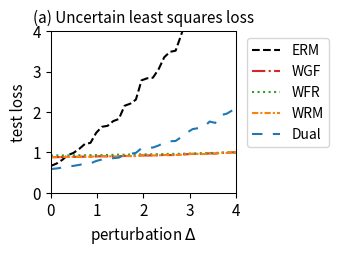

This chart was generated by the following Python code:
import numpy as np
import matplotlib.pyplot as plt
from scipy.optimize import minimize
from scipy.special import logsumexp

# --- 1. 实验设置与参数定义 ---
# 定义问题的维度
DIM_M = 10  # 矩阵 A 的行数
DIM_N = 10  # 矩阵 A 的列数 (theta 的维度)

# 定义训练/测试样本数量
N_TRAIN_SAMPLES = 20
N_TEST_SAMPLES = 1000

# 定义分布偏移的扰动范围
DELTA_MIN = 0.0
DELTA_MAX = 6.0
DELTA_STEPS = 50

# --- DRO 算法超参数 ---
N_EPOCHS = 50 # 外部优化的迭代轮数
LEARNING_RATE = 0.01 # 外部优化 theta 的学习率
LAMBDA_VAL = 0.8 # 正则化参数 lambda
EPSILON = 0.1 # 熵正则化参数 epsilon
GRAD_CLIP_THRESHOLD = 10.0 # 梯度裁剪阈值，防止梯度爆炸

# RGO (算法2) 特定参数
RGO_SMOOTHNESS_L = 0.5 # 假设的损失函数平滑度 L (需满足 LAMBDA_VAL > L/2)

# WGF (算法3), WFR (算法4), WRM 特定参数
K_INNER_STEPS = 1000  # 内部循环迭代次数 K (现在作为基准次数)
INNER_STEP_SIZE = 0.01 # 内部循环步长 eta
WFR_WEIGHT_STEP_SIZE = 0.08 # WFR 中权重更新的步长

# WGF, WFR, RGO 特定参数
M_PARTICLES = 5 # 使用的粒子(样本)数量

# Dual 方法特定参数
SINKHORN_SAMPLE_LEVEL = 4 # Dual 方法的蒙特卡洛采样级别

# --- 2. 生成固定的问题实例 ---
np.random.seed(219)
A0 = np.random.randn(DIM_M, DIM_N)
A1 = np.random.randn(DIM_M, DIM_N)
b = np.random.randn(DIM_M)

# --- 3. 数据生成函数 ---
def generate_training_data(n_samples):
    return np.random.uniform(-0.5, 0.5, n_samples)

def generate_test_data(n_samples, delta):
    lower_bound = -0.5 * (1 + delta)
    upper_bound = 0.5 * (1 + delta)
    return np.random.uniform(lower_bound, upper_bound, n_samples)

# --- 4. 核心函数定义 (Vectorized) ---
def loss_function(theta, z):
    """ 计算单个样本或一批样本 z 的损失 f_theta(z) """
    z = np.atleast_1d(z)
    # A_z shape: (num_z, DIM_M, DIM_N)
    A_z = A0[np.newaxis, :, :] + z[:, np.newaxis, np.newaxis] * A1[np.newaxis, :, :]
    # residual shape: (num_z, DIM_M)
    residual = A_z @ theta - b[np.newaxis, :]
    # loss shape: (num_z,)
    loss = np.sum(residual**2, axis=1) / DIM_M
    return loss.squeeze()

def loss_grad_theta(theta, z):
    """ 计算损失函数关于 theta 的梯度 nabla_theta f_theta(z) for one or a batch of z """
    z = np.atleast_1d(z)
    # A_z shape: (num_z, DIM_M, DIM_N)
    A_z = A0[np.newaxis, :, :] + z[:, np.newaxis, np.newaxis] * A1[np.newaxis, :, :]
    # residual shape: (num_z, DIM_M)
    residual = A_z @ theta - b[np.newaxis, :]
    # grad shape: (num_z, DIM_N)
    grad = 2 * (A_z.transpose(0, 2, 1) @ residual[:, :, np.newaxis]).squeeze(axis=2)
    return grad.squeeze()

def loss_grad_z(theta, z):
    """ 计算损失函数关于 z 的梯度 nabla_z f_theta(z) for one or a batch of z """
    z = np.atleast_1d(z)
    # A_z shape: (num_z, DIM_M, DIM_N)
    A_z = A0[np.newaxis, :, :] + z[:, np.newaxis, np.newaxis] * A1[np.newaxis, :, :]
    # residual shape: (num_z, DIM_M)
    residual = A_z @ theta - b[np.newaxis, :]
    # grad_A_z is A1 @ theta, shape: (DIM_M,)
    grad_A_z = A1 @ theta
    # grad shape: (num_z,)
    grad = 2 * np.sum(residual * grad_A_z[np.newaxis, :], axis=1)
    return grad.squeeze()

# --- 5. ERM (经验风险最小化) 实现 ---
def erm_objective_function(theta, xi_samples):
    """ 计算 ERM 的目标函数值（平均损失）"""
    return np.mean(loss_function(theta, xi_samples))

def solve_erm(xi_train_samples):
    """ 使用优化器求解 ERM 问题 """
    initial_theta = np.zeros(DIM_N)
    result = minimize(
        erm_objective_function, initial_theta, args=(xi_train_samples,), method='BFGS')
    if not result.success:
        print("警告: ERM 优化过程可能未收敛。")
    return result.x

# --- 6. RGO (算法2) 实现 (Vectorized) ---
def solve_rgo(xi_train_samples):
    """ 使用 RGO 算法求解 Sinkhorn DRO """
    theta = np.zeros(DIM_N)
    num_train = len(xi_train_samples)
    
    def rgo_inner_objective(z, xi, current_theta):
        l = loss_function(current_theta, z.flatten()).reshape(z.shape)
        penalty = (z - xi)**2
        return -l / (LAMBDA_VAL * EPSILON) + penalty / EPSILON

    def rgo_inner_objective_grad_z(z, xi, current_theta):
        grad_l_z = loss_grad_z(current_theta, z)
        grad_penalty = 2 * (z - xi)
        return -grad_l_z / (LAMBDA_VAL * EPSILON) + grad_penalty
    
    for epoch in range(N_EPOCHS):
        # Stage 1: 使用梯度下降寻找 z* for all xi simultaneously
        z_k = xi_train_samples.copy()
        for _ in range(K_INNER_STEPS):
            grad = rgo_inner_objective_grad_z(z_k, xi_train_samples, theta)
            z_k -= INNER_STEP_SIZE * grad
        z_star_batch = z_k

        # Stage 2: Vectorized 拒绝采样 M_PARTICLES 次 for each xi
        variance = (LAMBDA_VAL * EPSILON) / (2 * LAMBDA_VAL - RGO_SMOOTHNESS_L)
        if variance <= 0: variance = 1e-6
        std_dev = np.sqrt(variance)
        
        z_star_expanded = z_star_batch[:, np.newaxis]
        xi_expanded = xi_train_samples[:, np.newaxis]
        
        final_accepted_samples = np.zeros((num_train, M_PARTICLES))
        active_flags = np.ones((num_train, M_PARTICLES), dtype=bool)
        
        for _ in range(100): # Max 100 attempts for vectorization
            if not np.any(active_flags): break
            
            proposals = np.random.normal(0, std_dev, size=(num_train, M_PARTICLES))
            z_candidates = z_star_expanded + proposals
            
            f_val_candidates = rgo_inner_objective(z_candidates, xi_expanded, theta)
            f_val_star = rgo_inner_objective(z_star_expanded, xi_expanded, theta)
            
            log_accept_prob = -f_val_candidates + f_val_star - (proposals**2 / (2*variance))
            
            acceptance_mask = np.log(np.random.rand(num_train, M_PARTICLES)) < log_accept_prob
            newly_accepted = acceptance_mask & active_flags
            
            final_accepted_samples[newly_accepted] = z_candidates[newly_accepted]
            active_flags[newly_accepted] = False

        if np.any(active_flags):
            final_accepted_samples[active_flags] = z_star_expanded[active_flags]

        all_grads = loss_grad_theta(theta, final_accepted_samples.flatten())
        avg_particle_grads = all_grads.reshape(num_train, M_PARTICLES, -1).mean(axis=1)
        total_grad = avg_particle_grads.sum(axis=0)
        
        avg_grad = total_grad / num_train
        grad_norm = np.linalg.norm(avg_grad)
        if grad_norm > GRAD_CLIP_THRESHOLD:
            avg_grad = avg_grad * GRAD_CLIP_THRESHOLD / grad_norm
        theta -= LEARNING_RATE * avg_grad
        
    return theta

# --- 7. Wasserstein Gradient Flow (WGF) 实现 (Vectorized) ---
def solve_wgf(xi_train_samples):
    """ 使用 Wasserstein Gradient Flow (WGF) 求解 Sinkhorn DRO """
    theta = np.zeros(DIM_N)
    num_train = len(xi_train_samples)
    
    def f_bar_grad_z(z, xi, current_theta):
        grad_f = loss_grad_z(current_theta, z)
        return grad_f - 2 * LAMBDA_VAL * (z - xi)

    for epoch in range(N_EPOCHS):
        particles = np.tile(xi_train_samples[:, np.newaxis], (1, M_PARTICLES))
        
        for _ in range(K_INNER_STEPS):
            particles_flat = particles.flatten()
            xi_expanded = np.repeat(xi_train_samples, M_PARTICLES)
            
            grad = f_bar_grad_z(particles_flat, xi_expanded, theta)
            noise = np.random.normal(0, 1, size=particles_flat.shape)
            
            updated_particles_flat = particles_flat + INNER_STEP_SIZE * grad + np.sqrt(2 * INNER_STEP_SIZE * LAMBDA_VAL * EPSILON) * noise
            particles = updated_particles_flat.reshape(num_train, M_PARTICLES)

        all_grads = loss_grad_theta(theta, particles.flatten())
        avg_particle_grads = all_grads.reshape(num_train, M_PARTICLES, -1).mean(axis=1)
        total_grad = avg_particle_grads.sum(axis=0)
            
        avg_grad = total_grad / num_train
        grad_norm = np.linalg.norm(avg_grad)
        if grad_norm > GRAD_CLIP_THRESHOLD:
            avg_grad = avg_grad * GRAD_CLIP_THRESHOLD / grad_norm
        theta -= LEARNING_RATE * avg_grad
        
    return theta

# --- 8. WFR Flow (算法4) 实现 (Vectorized) ---
def solve_wfr(xi_train_samples):
    """ 使用 WFR Flow 求解 Sinkhorn DRO """
    theta = np.zeros(DIM_N)
    num_train = len(xi_train_samples)
    
    def f_bar_grad_z(z, xi, current_theta):
        grad_f = loss_grad_z(current_theta, z)
        return grad_f - 2 * LAMBDA_VAL * (z - xi)

    for epoch in range(N_EPOCHS):
        particles = np.tile(xi_train_samples[:, np.newaxis], (1, M_PARTICLES))
        weights = np.full((num_train, M_PARTICLES), 1.0 / M_PARTICLES)
        
        for _ in range(K_INNER_STEPS):
            particles_flat = particles.flatten()
            xi_expanded = np.repeat(xi_train_samples, M_PARTICLES)
            
            grad = f_bar_grad_z(particles_flat, xi_expanded, theta)
            noise = np.random.normal(0, 1, size=particles_flat.shape)
            updated_particles_flat = particles_flat + INNER_STEP_SIZE * grad + np.sqrt(2 * INNER_STEP_SIZE * LAMBDA_VAL * EPSILON) * noise
            particles = updated_particles_flat.reshape(num_train, M_PARTICLES)
            
            f_bar_val = loss_function(theta, particles.flatten()).reshape(particles.shape) - LAMBDA_VAL * (particles - xi_train_samples[:, np.newaxis])**2
            weights = (weights**(1 - LAMBDA_VAL * EPSILON * WFR_WEIGHT_STEP_SIZE)) * np.exp(WFR_WEIGHT_STEP_SIZE * f_bar_val)
            
            sum_weights = np.sum(weights, axis=1, keepdims=True)
            weights /= (sum_weights + 1e-9)

        all_grads = loss_grad_theta(theta, particles.flatten()).reshape(num_train, M_PARTICLES, -1)
        weighted_grads = np.sum(weights[:, :, np.newaxis] * all_grads, axis=1)
        total_grad = np.sum(weighted_grads, axis=0)
        
        avg_grad = total_grad / num_train
        grad_norm = np.linalg.norm(avg_grad)
        if grad_norm > GRAD_CLIP_THRESHOLD:
            avg_grad = avg_grad * GRAD_CLIP_THRESHOLD / grad_norm
        theta -= LEARNING_RATE * avg_grad
        
    return theta

# --- 9. WRM (Wasserstein Robust Method) 实现 (Vectorized) ---
def solve_wrm(xi_train_samples):
    """ 使用 WRM (确定性内部优化) 求解 """
    theta = np.zeros(DIM_N)
    num_train = len(xi_train_samples)
    
    def f_bar_grad_z(z, xi, current_theta):
        grad_f = loss_grad_z(current_theta, z)
        return grad_f - 2 * LAMBDA_VAL * (z - xi)

    for epoch in range(N_EPOCHS):
        z_k = xi_train_samples.copy()
        for _ in range(K_INNER_STEPS):
            grad = f_bar_grad_z(z_k, xi_train_samples, theta)
            z_k += INNER_STEP_SIZE * grad
        
        total_grad = loss_grad_theta(theta, z_k).sum(axis=0)
            
        avg_grad = total_grad / num_train
        grad_norm = np.linalg.norm(avg_grad)
        if grad_norm > GRAD_CLIP_THRESHOLD:
            avg_grad = avg_grad * GRAD_CLIP_THRESHOLD / grad_norm
        theta -= LEARNING_RATE * avg_grad
        
    return theta

# --- 10. Dual Method (对偶方法) 实现 (Vectorized) ---
def solve_dual(xi_train_samples):
    """ 使用对偶方法求解 Sinkhorn DRO """
    theta = np.zeros(DIM_N)
    num_train = len(xi_train_samples)
    
    levels = np.arange(SINKHORN_SAMPLE_LEVEL + 1)
    numerators = 2.0**(-levels)
    denominator = 2.0 - 2.0**(-SINKHORN_SAMPLE_LEVEL)
    probabilities = numerators / denominator
    
    for _ in range(N_EPOCHS):
        sampled_level = np.random.choice(levels, p=probabilities)
        m = 2**sampled_level
        
        noise = np.random.randn(num_train, m) * np.sqrt(EPSILON)
        z_samples = xi_train_samples[:, np.newaxis] + noise
        
        v = loss_function(theta, z_samples.flatten()).reshape(num_train, m) / (LAMBDA_VAL * EPSILON)
        
        v_max = np.max(v, axis=1, keepdims=True)
        weights = np.exp(v - v_max) 
        weights /= np.sum(weights, axis=1, keepdims=True)
        
        grads = loss_grad_theta(theta, z_samples.flatten()).reshape(num_train, m, -1)
        weighted_grads = np.sum(weights[:, :, np.newaxis] * grads, axis=1)
        total_grad = np.sum(weighted_grads, axis=0)

        avg_grad = total_grad / num_train
        grad_norm = np.linalg.norm(avg_grad)
        if grad_norm > GRAD_CLIP_THRESHOLD:
            avg_grad = avg_grad * GRAD_CLIP_THRESHOLD / grad_norm
        theta -= LEARNING_RATE * avg_grad
        
    return theta

# --- 11. 实验执行与评估 ---
def run_experiment():
    """ 执行完整的实验流程 """
    xi_train = generate_training_data(N_TRAIN_SAMPLES)
    
    print("正在求解 ERM 模型...")
    theta_erm = solve_erm(xi_train)
    # print("正在求解 RGO 模型...")
    # theta_rgo = solve_rgo(xi_train)
    print("正在求解 WGF 模型...")
    theta_wgf = solve_wgf(xi_train)
    print("正在求解 WFR 模型...")
    theta_wfr = solve_wfr(xi_train)
    print("正在求解 WRM 模型...")
    theta_wrm = solve_wrm(xi_train)
    print("正在求解 Dual 模型...")
    theta_dual = solve_dual(xi_train)
    print("所有模型求解完成。")

    delta_values = np.linspace(DELTA_MIN, DELTA_MAX, DELTA_STEPS)
    results = {'ERM': [], 'WGF': [], 'WFR': [], 'WRM': [], 'Dual': []}#'RGO': [], 
    models = {
        'ERM': theta_erm,  'WGF': theta_wgf, 
        'WFR': theta_wfr, 'WRM': theta_wrm, 'Dual': theta_dual
    } #'RGO': theta_rgo,

    print("正在评估所有模型...")
    for delta in delta_values:
        xi_test = generate_test_data(N_TEST_SAMPLES, delta)
        for name, theta in models.items():
            test_loss = erm_objective_function(theta, xi_test)
            results[name].append(test_loss)
            
    print("评估完成。")
    return delta_values, results

# --- 12. 结果可视化 ---
def plot_results(delta_values, results):
    """ 绘制所有模型损失随扰动 delta 变化的曲线 """
    fig, ax = plt.subplots(figsize=(3.5, 2.613), dpi=300)

    styles = {
        'ERM': {'color': 'k', 'linestyle': '--'},
        'RGO': {'color': '#9467bd', 'linestyle': '-'}, 
        'WGF': {'color': '#d62728', 'linestyle': '-.'},
        'WFR': {'color': '#2ca02c', 'linestyle': ':'},
        'WRM': {'color': '#ff7f0e', 'linestyle': (0, (3, 1, 1, 1))}, # orange, dashdotdot
        'Dual': {'color': '#1f77b4', 'linestyle': (0, (5, 5))} # blue, dashed
    }
    
    for name, losses in results.items():
        ax.plot(delta_values, losses, linewidth=1.5, label=name, **styles[name])

    ax.set_title('(a) Uncertain least squares loss', fontsize=11)
    ax.set_xlabel('perturbation $\Delta$', fontsize=11)
    ax.set_ylabel('test loss', fontsize=11)
    ax.tick_params(axis='both', which='major', labelsize=11)
    for spine in ax.spines.values():
        spine.set_linewidth(0.75)
    ax.set_xlim(0, 4)
    ax.set_ylim(0, 4)
    ax.grid(False)
    ax.legend(fontsize=10)
    ax.legend(loc='upper left', bbox_to_anchor=(1.02, 1))
    plt.tight_layout()
    plt.savefig('uncertain_least_squares_results.png', dpi=300)
    plt.show()

# --- 主程序入口 ---
if __name__ == '__main__':
    with np.errstate(all='ignore'):
        delta_vals, all_results = run_experiment()
        plot_results(delta_vals, all_results)

